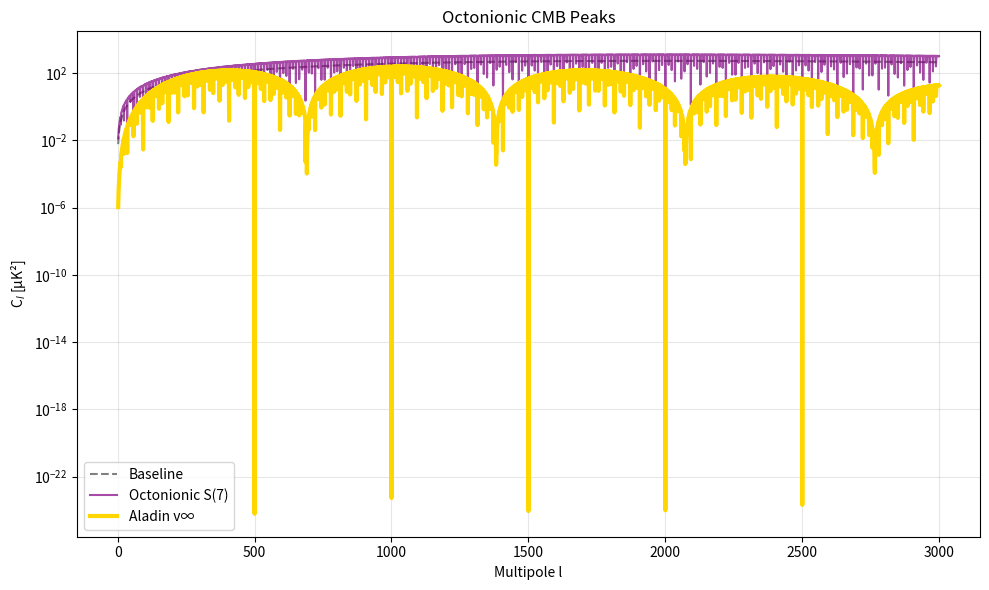

Reproduce this figure in Python.
import numpy as np
import matplotlib.pyplot as plt

# Multipoles
l = np.arange(2, 3000)

# 43 Hz fundamental
omega = 2 * np.pi * 43

# 7 octonion imaginary units (e1-e7)
e = np.array([0.9, 0.8, 0.7, 0.6, 0.5, 0.4, 0.3])

# Baseline CMB power
Cl = 1e-3 * l * (l + 1) * np.exp(-l / 1000)

# Octonionic modulation
Cl_oct = np.zeros_like(l, dtype=float)
for i in range(7):
    phase = omega * l * (i + 1) / 1000.0
    Cl_oct += e[i] * Cl * np.sin(phase)**2

# Aladin v∞ damping + acoustic peaks
Cl_aladin = Cl_oct * np.exp(-l / 800) * np.sin(l / 220)**2

# Plot
plt.figure(figsize=(10,6))
plt.semilogy(l, Cl, 'gray', ls='--', label='Baseline')
plt.semilogy(l, Cl_oct, 'purple', alpha=0.7, label='Octonionic S(7)')
plt.semilogy(l, Cl_aladin, 'gold', lw=3, label='Aladin v∞')
plt.xlabel('Multipole l')
plt.ylabel('C$_l$ [μK²]')
plt.title('Octonionic CMB Peaks')
plt.legend()
plt.grid(alpha=0.3)
plt.tight_layout()
plt.savefig('octonionic_cmb_peaks.png', dpi=300)
plt.close()

print("Plot saved: octonionic_cmb_peaks.png")
